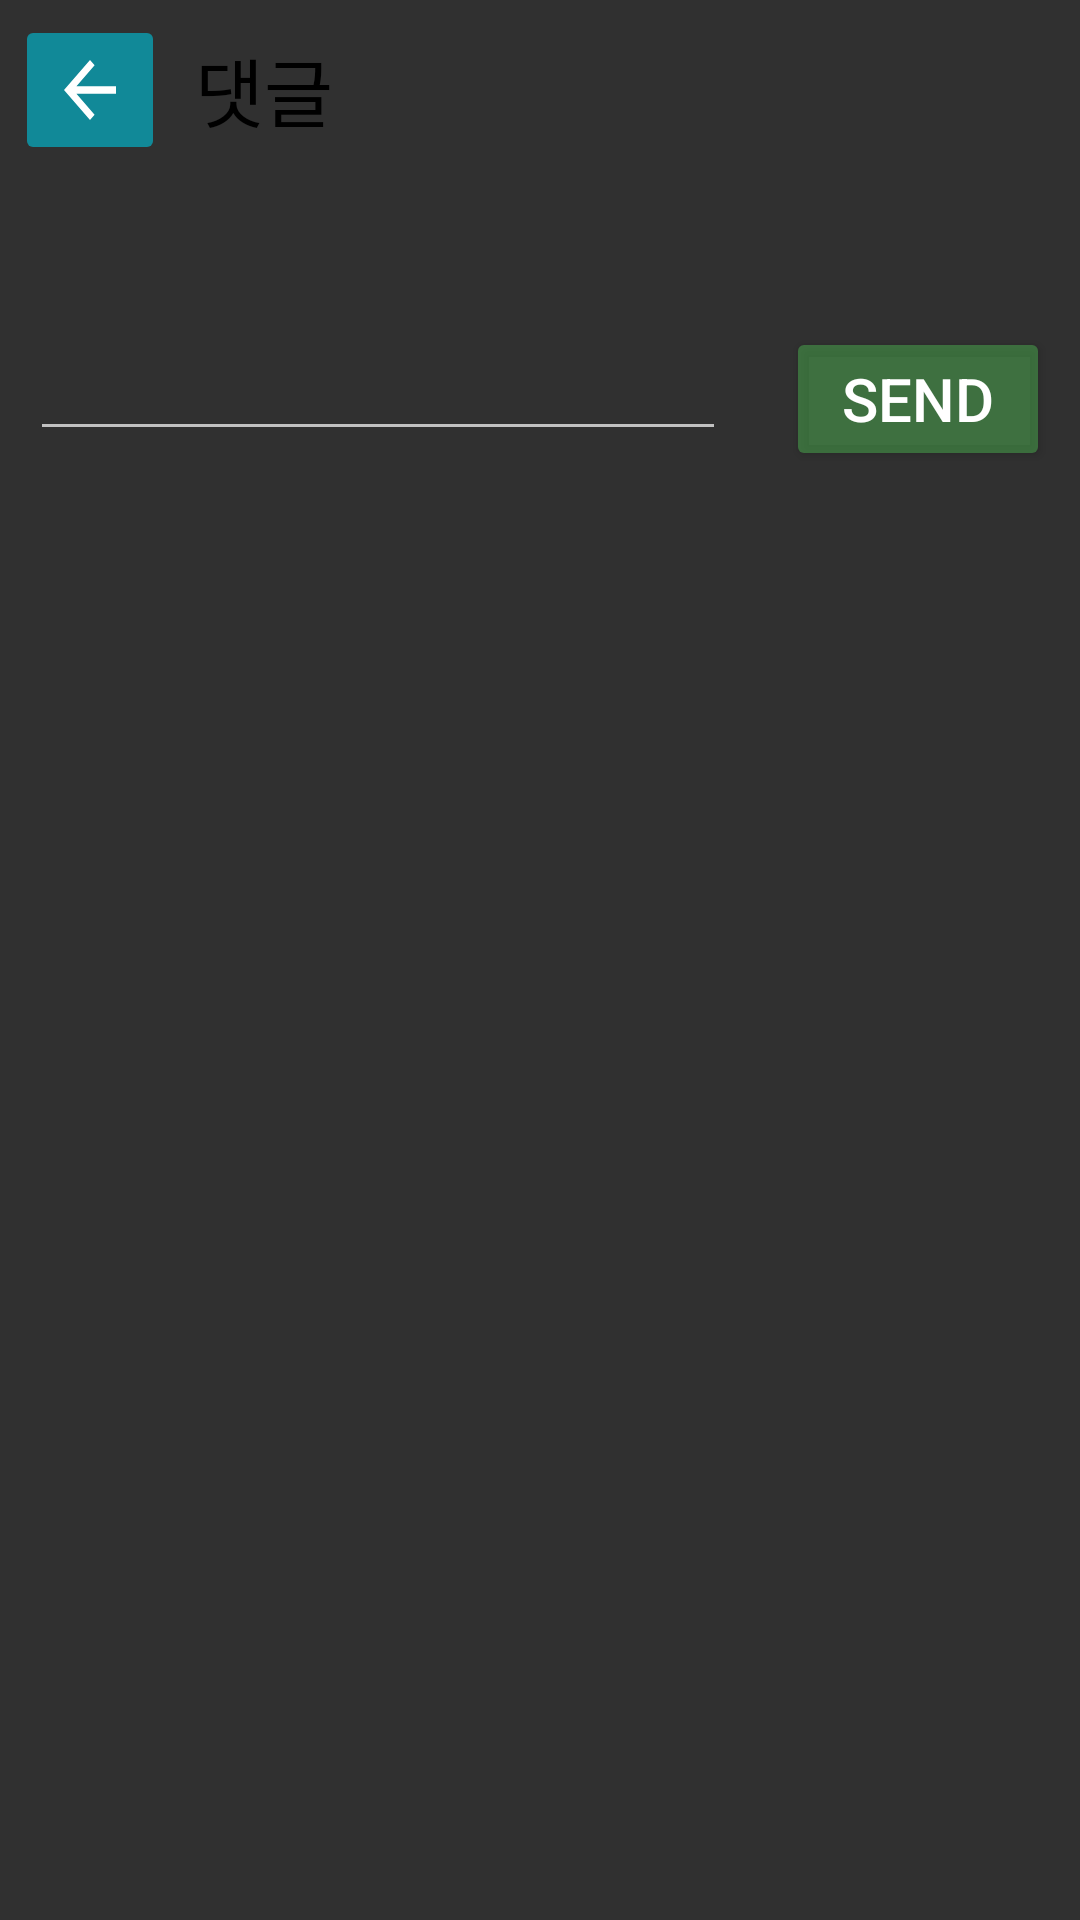

Write the Android layout XML for this screen, with the resource values it uses.
<!-- AndroidManifest.xml: application theme Theme.AppCompat.NoActionBar -->
<!-- res/layout/activity_comment.xml -->
<?xml version="1.0" encoding="utf-8"?>
<RelativeLayout xmlns:android="http://schemas.android.com/apk/res/android"
    xmlns:app="http://schemas.android.com/apk/res-auto"
    xmlns:tools="http://schemas.android.com/tools"
    android:layout_width="match_parent"
    android:layout_height="match_parent"
    android:background="@drawable/beige"
    tools:context=".navigation.CommentActivity">

    

    <ImageButton
        android:id="@+id/cmtview_btn_back"
        android:layout_width="50dp"
        android:layout_height="50dp"
        android:layout_marginStart="5dp"
        android:layout_marginTop="5dp"
        android:layout_marginEnd="5dp"
        android:layout_marginBottom="5dp"
        android:backgroundTint="#A300BCD4"
        android:scaleType="fitXY"
        android:src="@drawable/ic_baseline_arrow_back_24"
        app:tint="@color/white" />


    <TextView
        android:layout_width="match_parent"
        android:layout_height="50dp"
        android:layout_margin="5dp"
        android:textSize="25sp"
        android:text="댓글"
        android:layout_toRightOf="@id/cmtview_btn_back"
        android:gravity="center_vertical"
        android:textColor="@color/black"/>


    <LinearLayout
        android:orientation="horizontal"
        android:id="@+id/toolbar_division"
        android:layout_below="@id/cmtview_btn_back"
        android:layout_width="match_parent"
        android:layout_height="1dp">

    </LinearLayout>
    <androidx.recyclerview.widget.RecyclerView
        android:id="@+id/comment_recyclerview"
        android:layout_marginTop="8dp"
        android:layout_marginBottom="30dp"
        android:layout_below="@id/toolbar_division"
        android:layout_width="match_parent"
        android:layout_height="wrap_content">

    </androidx.recyclerview.widget.RecyclerView>

    <Button
        android:id="@+id/comment_btn_send"
        android:layout_width="wrap_content"
        android:layout_height="wrap_content"
        android:layout_below="@id/comment_recyclerview"
        android:layout_alignParentRight="true"
        android:textSize="20sp"
        android:layout_marginStart="10dp"
        android:layout_marginTop="10dp"
        android:layout_marginEnd="10dp"
        android:layout_marginBottom="10dp"
        android:backgroundTint="#814CAF50"
        android:text="send" />

    <EditText
        android:id="@+id/comment_edit_message"
        android:layout_width="match_parent"
        android:layout_height="wrap_content"
        android:layout_below="@id/comment_recyclerview"
        android:layout_marginStart="10dp"
        android:layout_marginTop="10dp"
        android:layout_marginEnd="10dp"
        android:layout_marginBottom="10dp"
        android:textColor="@color/black"
        android:textSize="18sp"
        android:layout_toLeftOf="@id/comment_btn_send" />

</RelativeLayout>
<!-- resources referenced by this layout -->
<resources>
  <!-- drawable ic_baseline_arrow_back_24 (drawable) -->
  <vector android:height="24dp" android:tint="#EF6969"
      android:viewportHeight="24" android:viewportWidth="24"
      android:width="24dp" xmlns:android="http://schemas.android.com/apk/res/android">
      <path android:fillColor="@android:color/white" android:pathData="M20,11H7.83l5.59,-5.59L12,4l-8,8 8,8 1.41,-1.41L7.83,13H20v-2z"/>
  </vector>
  <!-- not gathered from this repository: default colours our renderer supplied (Android Studio template values) -->
  <color name="black">#FF000000</color>
  <color name="white">#FFFFFFFF</color>
</resources>
